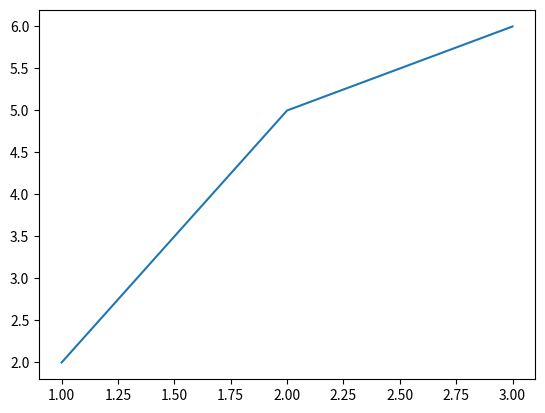

Write Python code to recreate this figure.
'''
Simple plot using pyplot
'''
import matplotlib.pyplot as plt

def create_graph():
    x_numbers = [1, 2, 3]
    y_numbers = [2, 5, 6]

    plt.plot(x_numbers, y_numbers)
    plt.show()

if __name__ == '__main__':
    create_graph()